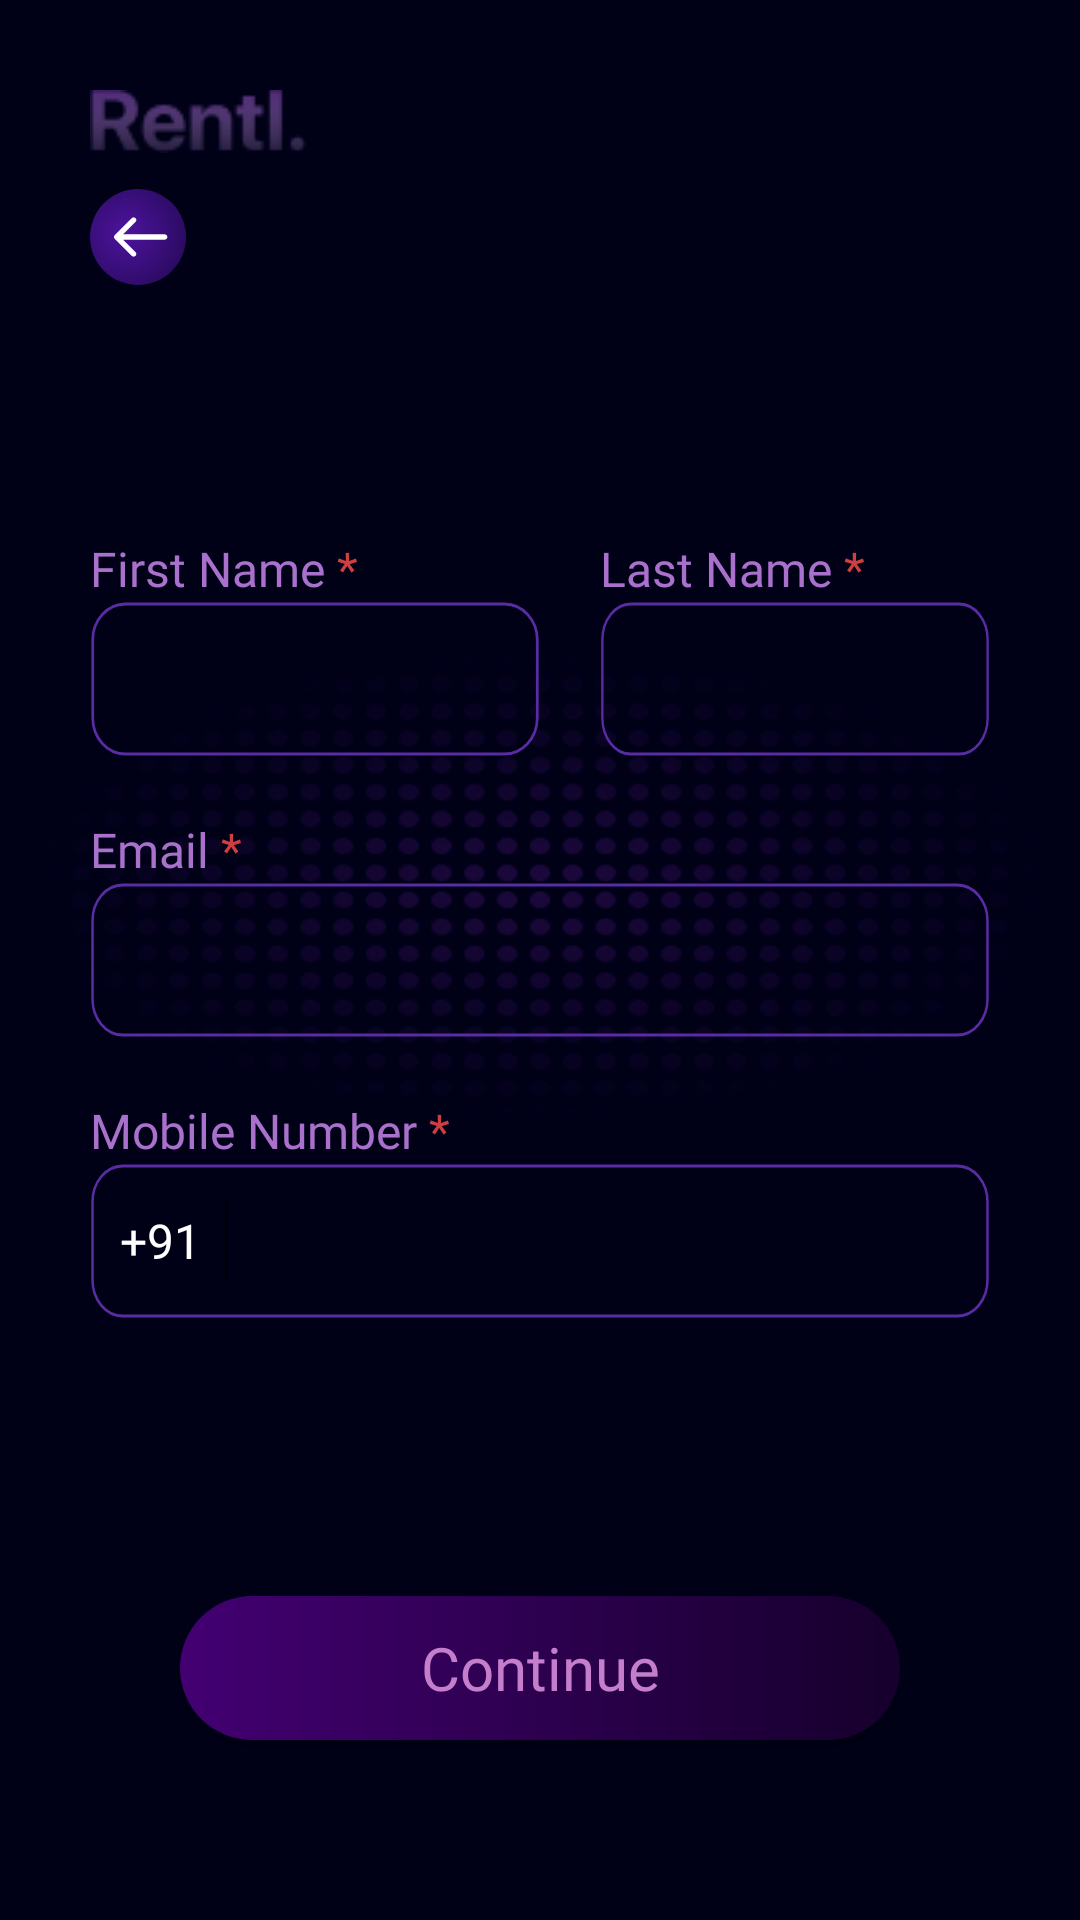

Reconstruct the res/layout file that produces this screen, plus the resources it refers to.
<!-- AndroidManifest.xml: application theme Theme.PeerToPeer -->
<!-- res/layout/activity_sign_up1.xml -->
<?xml version="1.0" encoding="utf-8"?>
<RelativeLayout xmlns:android="http://schemas.android.com/apk/res/android"
    xmlns:tools="http://schemas.android.com/tools"
    android:layout_width="match_parent"
    android:layout_height="match_parent"
    xmlns:app="http://schemas.android.com/apk/res-auto"
    android:background="@drawable/dotted_bg"
    tools:context=".SignUp1">

    <ImageView
        android:id="@+id/imageView5"
        android:layout_width="wrap_content"
        android:layout_height="wrap_content"
        android:layout_marginStart="30dp"
        android:layout_marginTop="30dp"
        android:layout_marginBottom="12dp"
        android:contentDescription="@string/app_name"
        android:src="@drawable/rentl" />

    <ImageView
        android:id="@+id/backButton"
        android:layout_width="wrap_content"
        android:layout_height="wrap_content"
        android:layout_below="@id/imageView5"
        android:layout_marginStart="30dp"
        android:contentDescription="@string/app_name"
        android:src="@drawable/ic_back_arrow" />

    <TextView
        android:id="@+id/emailTxt"
        android:layout_width="wrap_content"
        android:layout_height="wrap_content"
        android:layout_above="@id/emailEditText"
        android:layout_marginStart="30dp"
        android:fontFamily="@font/muli_semibold"
        android:text="@string/email"
        android:textColor="@color/text_color"
        android:textSize="16sp" />

    <TextView
        android:layout_width="wrap_content"
        android:layout_height="wrap_content"
        android:layout_above="@id/emailEditText"
        android:layout_marginStart="4dp"
        android:layout_toEndOf="@id/emailTxt"
        android:text="@string/compulsory"
        android:textColor="@color/compulsory"
        android:textSize="16sp" />

    <EditText
        android:id="@+id/emailEditText"
        android:layout_width="wrap_content"
        android:layout_height="wrap_content"
        android:layout_centerInParent="true"
        android:layout_marginStart="30dp"
        android:layout_marginEnd="30dp"
        android:layout_marginBottom="20dp"
        android:background="@drawable/ic_edit_txt_bg"
        android:fontFamily="@font/muli_semibold"
        android:importantForAutofill="no"
        android:inputType="textEmailAddress"
        android:paddingStart="12dp"
        android:paddingEnd="12dp"
        android:textColor="@color/white"
        android:textSize="16sp"
        tools:ignore="LabelFor" />

    <TextView
        android:id="@+id/mobTxt"
        android:layout_width="wrap_content"
        android:layout_height="wrap_content"
        android:layout_below="@id/emailEditText"
        android:layout_marginStart="30dp"
        android:fontFamily="@font/muli_semibold"
        android:text="@string/mobile_number"
        android:textColor="@color/text_color"
        android:textSize="16sp" />

    <TextView
        android:layout_width="wrap_content"
        android:layout_height="wrap_content"
        android:layout_below="@id/emailEditText"
        android:layout_marginStart="4dp"
        android:layout_toEndOf="@id/mobTxt"
        android:text="@string/compulsory"
        android:textColor="@color/compulsory"
        android:textSize="16sp" />


    <EditText
        android:id="@+id/mobEditText"
        android:layout_width="wrap_content"
        android:layout_height="wrap_content"
        android:layout_below="@id/mobTxt"
        android:layout_marginStart="30dp"
        android:layout_marginEnd="30dp"
        android:layout_marginBottom="20dp"
        android:background="@drawable/ic_edit_txt_bg"
        android:fontFamily="@font/muli_semibold"
        android:importantForAutofill="no"
        android:inputType="phone"
        android:maxLength="10"
        android:paddingStart="60dp"
        android:paddingEnd="12dp"
        android:textColor="@color/white"
        android:textSize="16sp"
        tools:ignore="LabelFor" />

    <TextView
        android:id="@+id/mob_code"
        android:layout_width="wrap_content"
        android:layout_height="52dp"
        android:layout_below="@id/mobTxt"
        android:layout_marginStart="40dp"
        android:fontFamily="@font/muli_semibold"
        android:gravity="center_vertical"
        android:text="@string/_91"
        android:textAlignment="gravity"
        android:textColor="@color/white"
        android:textSize="16sp" />

    <ImageView
        android:layout_width="wrap_content"
        android:layout_height="52dp"
        android:src="@drawable/line"
        android:layout_toEndOf="@id/mob_code"
        android:layout_below="@id/mobTxt"
        android:layout_marginStart="8dp"
        />

    <TextView
        android:id="@+id/fNameTxt"
        android:layout_width="wrap_content"
        android:layout_height="wrap_content"
        android:layout_above="@id/fNameEditTxt"
        android:layout_marginStart="30dp"
        android:fontFamily="@font/muli_semibold"
        android:text="@string/first_name"
        android:textColor="@color/text_color"
        android:textSize="16sp" />


    <TextView
        android:id="@+id/lNameTxt"
        android:layout_width="wrap_content"
        android:layout_height="wrap_content"
        android:layout_above="@id/lNameEditTxt"
        android:layout_marginStart="20dp"
        android:layout_toEndOf="@id/fNameEditTxt"
        android:fontFamily="@font/muli_semibold"
        android:text="@string/last_name"
        android:textColor="@color/text_color"
        android:textSize="16sp" />

    <EditText
        android:id="@+id/lNameEditTxt"
        android:layout_width="150dp"
        android:layout_height="wrap_content"
        android:layout_above="@id/emailTxt"
        android:layout_marginStart="20dp"
        android:layout_marginEnd="30dp"
        android:layout_marginBottom="20dp"
        android:layout_toEndOf="@id/fNameEditTxt"
        android:background="@drawable/ic_name_rect"
        android:fontFamily="@font/muli_semibold"
        android:importantForAutofill="no"
        android:inputType="textCapCharacters"
        android:paddingStart="12dp"
        android:paddingEnd="2dp"
        android:textColor="@color/white"
        android:textSize="16sp"
        tools:ignore="LabelFor" />


    <EditText
        android:id="@+id/fNameEditTxt"
        android:layout_width="150dp"
        android:layout_height="wrap_content"
        android:layout_above="@id/emailTxt"
        android:layout_marginStart="30dp"
        android:layout_marginBottom="20dp"
        android:background="@drawable/ic_name_rect"
        android:fontFamily="@font/muli_semibold"
        android:importantForAutofill="no"
        android:inputType="textCapCharacters"
        android:paddingStart="12dp"
        android:paddingEnd="2dp"
        android:textColor="@color/white"
        android:textSize="16sp"
        tools:ignore="LabelFor" />


    <Button
        android:id="@+id/continueButton"
        android:layout_width="match_parent"
        android:layout_height="wrap_content"
        android:layout_alignParentBottom="true"
        android:layout_marginStart="60dp"
        android:layout_marginTop="60dp"
        android:layout_marginEnd="60dp"
        android:layout_marginBottom="60dp"
        android:background="@drawable/button_purple"
        android:fontFamily="@font/muli_semibold"
        android:text="@string/continue_button"
        android:textAllCaps="false"
        android:textColor="#ffC57ECB"
        android:textSize="20sp" />

    <ProgressBar
        android:id="@+id/progressBar"
        android:layout_width="60dp"
        android:layout_height="60dp"
        android:layout_centerInParent="true"
        android:theme="@style/progressBar"
        android:visibility="invisible"/>
</RelativeLayout>
<!-- resources referenced by this layout -->
<resources>
  <color name="compulsory">#FFCF3F3F</color>
  <color name="text_color">#FFA971CC</color>
  <color name="white">#FFFFFFFF</color>
  <!-- drawable button_purple (drawable-v24) -->
  <?xml version="1.0" encoding="utf-8"?>
  <shape xmlns:android="http://schemas.android.com/apk/res/android"
      android:shape="rectangle">
   <corners android:radius="34dp"/>
      <gradient
          android:startColor="#FF430072"
          android:endColor="#FF16002c"
          android:angle="0" />
  </shape>
  <!-- drawable ic_edit_txt_bg (drawable) -->
  <vector xmlns:android="http://schemas.android.com/apk/res/android"
      android:width="358dp"
      android:height="52dp"
      android:viewportWidth="358"
      android:viewportHeight="52">
    <path
        android:strokeWidth="1"
        android:pathData="M13,1L345,1A12,12 0,0 1,357 13L357,39A12,12 0,0 1,345 51L13,51A12,12 0,0 1,1 39L1,13A12,12 0,0 1,13 1z"
        android:fillColor="@color/transparent"
        android:fillAlpha="0.8"
        android:strokeColor="#5A2CA4"/>
  </vector>
  <!-- drawable ic_name_rect (drawable) -->
  <vector xmlns:android="http://schemas.android.com/apk/res/android"
      android:width="165dp"
      android:height="52dp"
      android:viewportWidth="165"
      android:viewportHeight="52">
    <path
        android:strokeWidth="1"
        android:pathData="M13,1L152,1A12,12 0,0 1,164 13L164,39A12,12 0,0 1,152 51L13,51A12,12 0,0 1,1 39L1,13A12,12 0,0 1,13 1z"
        android:fillColor="@color/transparent"
        android:fillAlpha="0.8"
        android:strokeColor="#5A2CA4"/>
  </vector>
  <string name="_91">+91</string>
  <string name="app_name">Rentl.</string>
  <string name="compulsory">*</string>
  <string name="continue_button">Continue</string>
  <string name="email">Email</string>
  <string name="first_name">First Name <font color="#FFCF3F3F">*</font></string>
  <string name="last_name">Last Name <font color="#FFCF3F3F">*</font></string>
  <string name="mobile_number">Mobile Number</string>
  <style name="progressBar" parent="@style/Theme.AppCompat">
          <item name="colorAccent">@color/btn_txt</item>
      </style>
  <style name="Theme.PeerToPeer" parent="Theme.MaterialComponents.Light.NoActionBar.Bridge">
          
          <item name="colorPrimary">@color/grey</item>
          <item name="colorPrimaryVariant">@color/white</item>
          <item name="colorOnPrimary">@color/black</item>
          
          <item name="colorSecondary">@color/white</item>
          <item name="colorSecondaryVariant">@color/white</item>
          <item name="colorOnSecondary">@color/black</item>
          
          <item name="android:statusBarColor" tools:targetApi="l">?attr/colorPrimaryVariant</item>
          
      </style>
  <color name="transparent">#002E3E5C</color>
  <color name="btn_txt">#FF9621BF</color>
  <color name="grey">#888888</color>
  <color name="black">#FF000000</color>
</resources>
